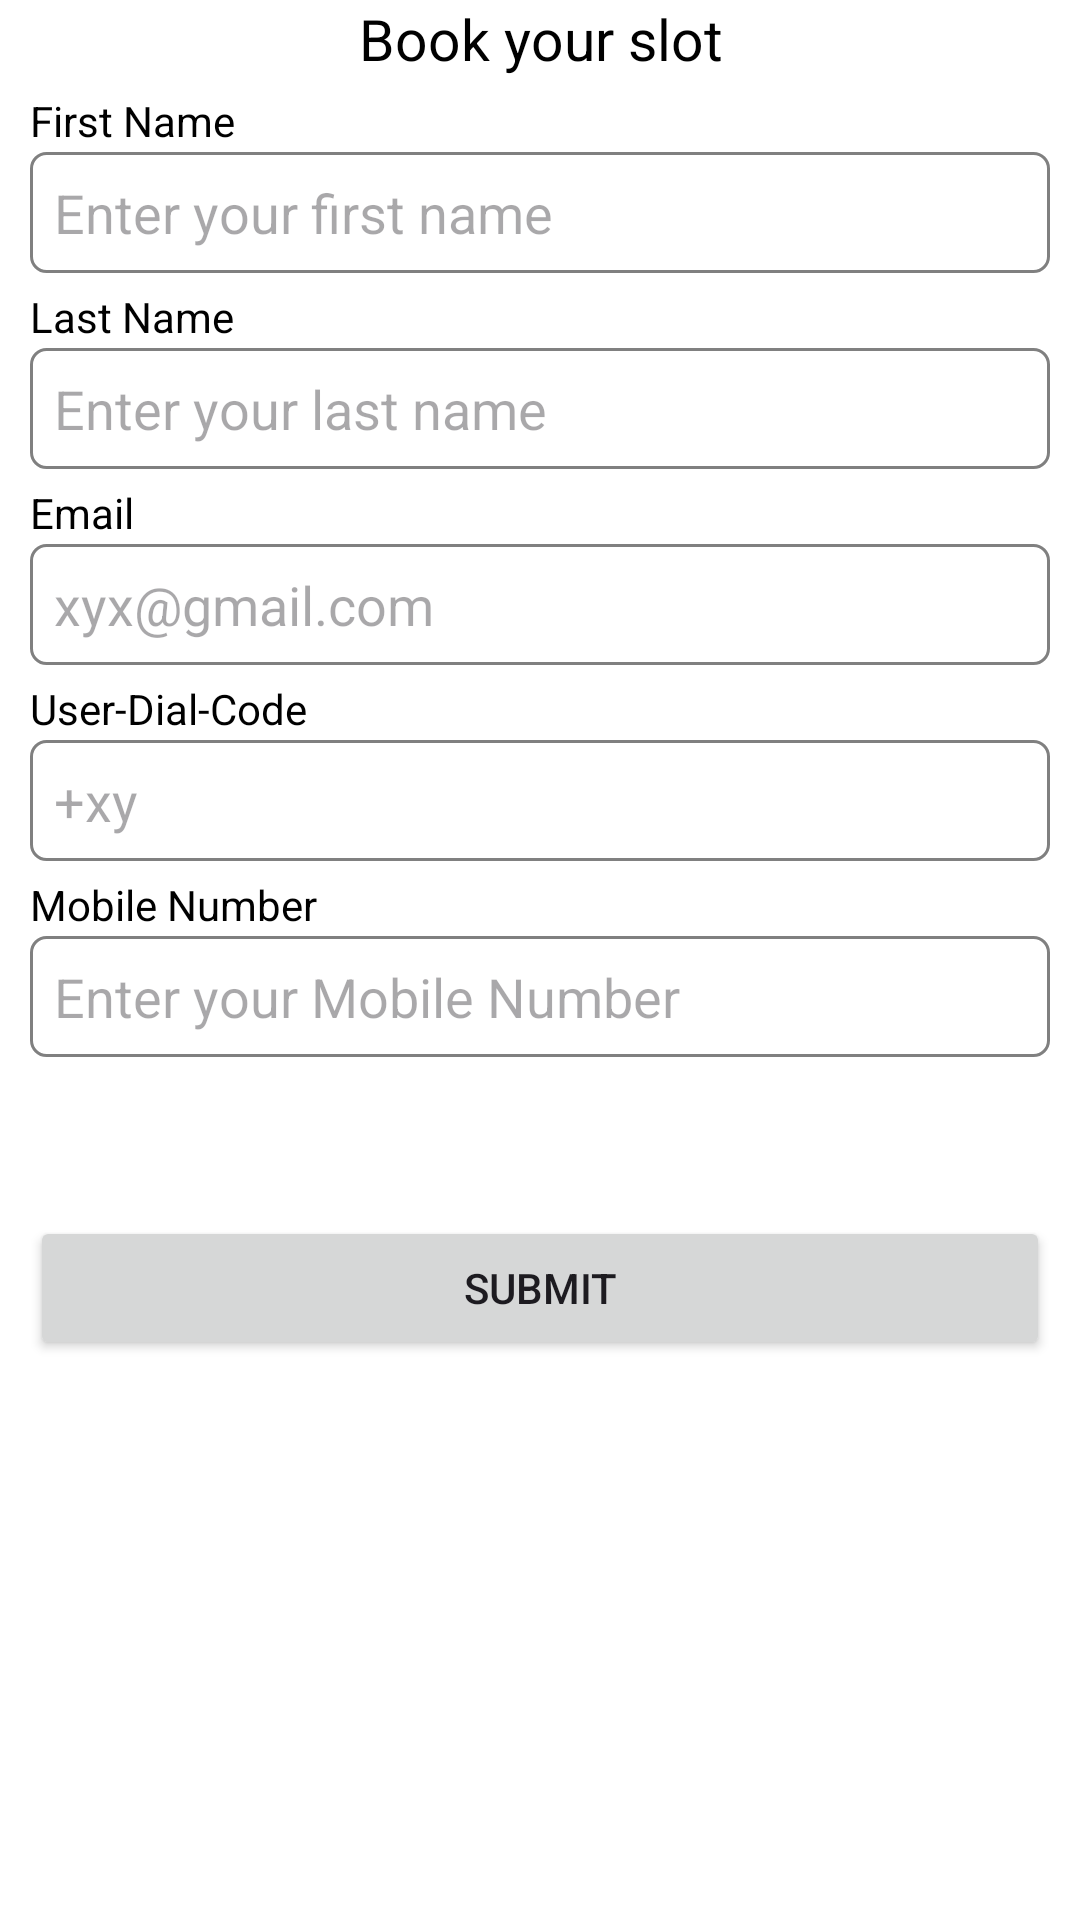

Android layout source for this screen:
<!-- AndroidManifest.xml: application theme Theme.VenueBooker -->
<!-- res/layout/activity_booking.xml -->
<?xml version="1.0" encoding="utf-8"?>
<androidx.constraintlayout.widget.ConstraintLayout
    xmlns:android="http://schemas.android.com/apk/res/android"
    xmlns:app="http://schemas.android.com/apk/res-auto"
    xmlns:tools="http://schemas.android.com/tools"
    android:id="@+id/main"
    android:layout_width="match_parent"
    android:layout_height="match_parent"
    android:background="@color/white"
    tools:context="Activities.BookingActivity">


    <LinearLayout
        android:id="@+id/mainlinearlayout"
        android:layout_width="match_parent"
        android:layout_height="wrap_content"
        android:orientation="vertical"
        app:layout_constraintEnd_toEndOf="parent"
        app:layout_constraintStart_toStartOf="parent"
        app:layout_constraintTop_toTopOf="parent">

        <LinearLayout
            android:layout_width="match_parent"
            android:layout_height="wrap_content"
            android:layout_marginStart="10dp"
            android:layout_marginEnd="10dp"
            android:orientation="vertical">

            <TextView
                android:layout_width="match_parent"
                android:layout_height="wrap_content"
                android:layout_gravity="center"
                android:gravity="center"
                android:text="Book your slot"
                android:textColor="@color/black"
                android:textSize="19sp" />

            <LinearLayout
                android:layout_width="match_parent"
                android:layout_height="wrap_content"
                android:layout_marginTop="5dp"
                android:orientation="vertical">

                <TextView
                    android:layout_width="match_parent"
                    android:layout_height="wrap_content"
                    android:text="First Name"
                    android:textColor="@color/black" />

                <EditText
                    android:id="@+id/firstName"
                    android:layout_width="match_parent"
                    android:layout_height="wrap_content"
                    android:layout_gravity="center"
                    android:layout_marginTop="1dp"
                    android:background="@drawable/profile_edit_bg"
                    android:drawablePadding="5dp"
                    android:hint="Enter your first name"
                    android:inputType="text"
                    android:padding="8dp" />
            </LinearLayout>

            <LinearLayout
                android:layout_width="match_parent"
                android:layout_height="wrap_content"
                android:layout_marginTop="5dp"
                android:orientation="vertical">

                <TextView
                    android:layout_width="match_parent"
                    android:layout_height="wrap_content"
                    android:text="Last Name"
                    android:textColor="@color/black" />

                <EditText
                    android:id="@+id/lastName"
                    android:layout_width="match_parent"
                    android:layout_height="wrap_content"
                    android:layout_gravity="center"
                    android:layout_marginTop="1dp"
                    android:background="@drawable/profile_edit_bg"
                    android:drawablePadding="5dp"
                    android:hint="Enter your last name"
                    android:inputType="text"
                    android:padding="8dp" />
            </LinearLayout>

            <LinearLayout
                android:layout_width="match_parent"
                android:layout_height="wrap_content"
                android:layout_marginTop="5dp"
                android:orientation="vertical">

                <TextView
                    android:layout_width="match_parent"
                    android:layout_height="wrap_content"
                    android:text="Email"
                    android:textColor="@color/black" />

                <EditText
                    android:id="@+id/email"
                    android:layout_width="match_parent"
                    android:layout_height="wrap_content"
                    android:layout_gravity="center"
                    android:layout_marginTop="1dp"
                    android:background="@drawable/profile_edit_bg"
                    android:drawablePadding="5dp"
                    android:hint="xyx@gmail.com"
                    android:inputType="text"
                    android:padding="8dp" />
            </LinearLayout>

            <LinearLayout
                android:layout_width="match_parent"
                android:layout_height="wrap_content"
                android:layout_marginTop="5dp"
                android:orientation="vertical">

                <TextView
                    android:layout_width="match_parent"
                    android:layout_height="wrap_content"
                    android:text="User-Dial-Code"
                    android:textColor="@color/black" />

                <EditText
                    android:id="@+id/dialCode"
                    android:layout_width="match_parent"
                    android:layout_height="wrap_content"
                    android:layout_gravity="center"
                    android:layout_marginTop="1dp"
                    android:background="@drawable/profile_edit_bg"
                    android:drawablePadding="5dp"
                    android:hint="+xy"
                    android:inputType="text"
                    android:padding="8dp" />
            </LinearLayout>

            <LinearLayout
                android:layout_width="match_parent"
                android:layout_height="wrap_content"
                android:layout_marginTop="5dp"
                android:orientation="vertical">

                <TextView
                    android:layout_width="match_parent"
                    android:layout_height="wrap_content"
                    android:text="Mobile Number"
                    android:textColor="@color/black" />

                <EditText
                    android:id="@+id/number"
                    android:layout_width="match_parent"
                    android:layout_height="wrap_content"
                    android:layout_gravity="center"
                    android:layout_marginTop="1dp"
                    android:background="@drawable/profile_edit_bg"
                    android:drawablePadding="5dp"
                    android:hint="Enter your Mobile Number"
                    android:inputType="text"
                    android:padding="8dp" />
            </LinearLayout>

        <ProgressBar
            android:id="@+id/progressBar"
            android:layout_width="match_parent"
            android:layout_height="wrap_content"
            android:layout_marginTop="5dp" />

    <Button
        android:id="@+id/submitBtn"
        android:layout_width="match_parent"
        android:layout_height="wrap_content"
        android:text="Submit"
        app:layout_constraintBottom_toBottomOf="parent"
        app:layout_constraintTop_toTopOf="@+id/mainlinearlayout" />
    </LinearLayout>
    </LinearLayout>


    </androidx.constraintlayout.widget.ConstraintLayout>
<!-- resources referenced by this layout -->
<resources>
  <color name="black">#FF000000</color>
  <color name="white">#FFFFFFFF</color>
  <!-- drawable profile_edit_bg (drawable) -->
  <?xml version="1.0" encoding="utf-8"?>
  <shape xmlns:android="http://schemas.android.com/apk/res/android">
      <corners android:radius="5dp" />
      <stroke
          android:width="1dp"
          android:color="#808080" />
      <solid android:color="@color/white" />
  </shape>
  <style name="Theme.VenueBooker" parent="Base.Theme.VenueBooker" />
  <style name="Base.Theme.VenueBooker" parent="Theme.Material3.DayNight.NoActionBar">
          
          
      </style>
</resources>
